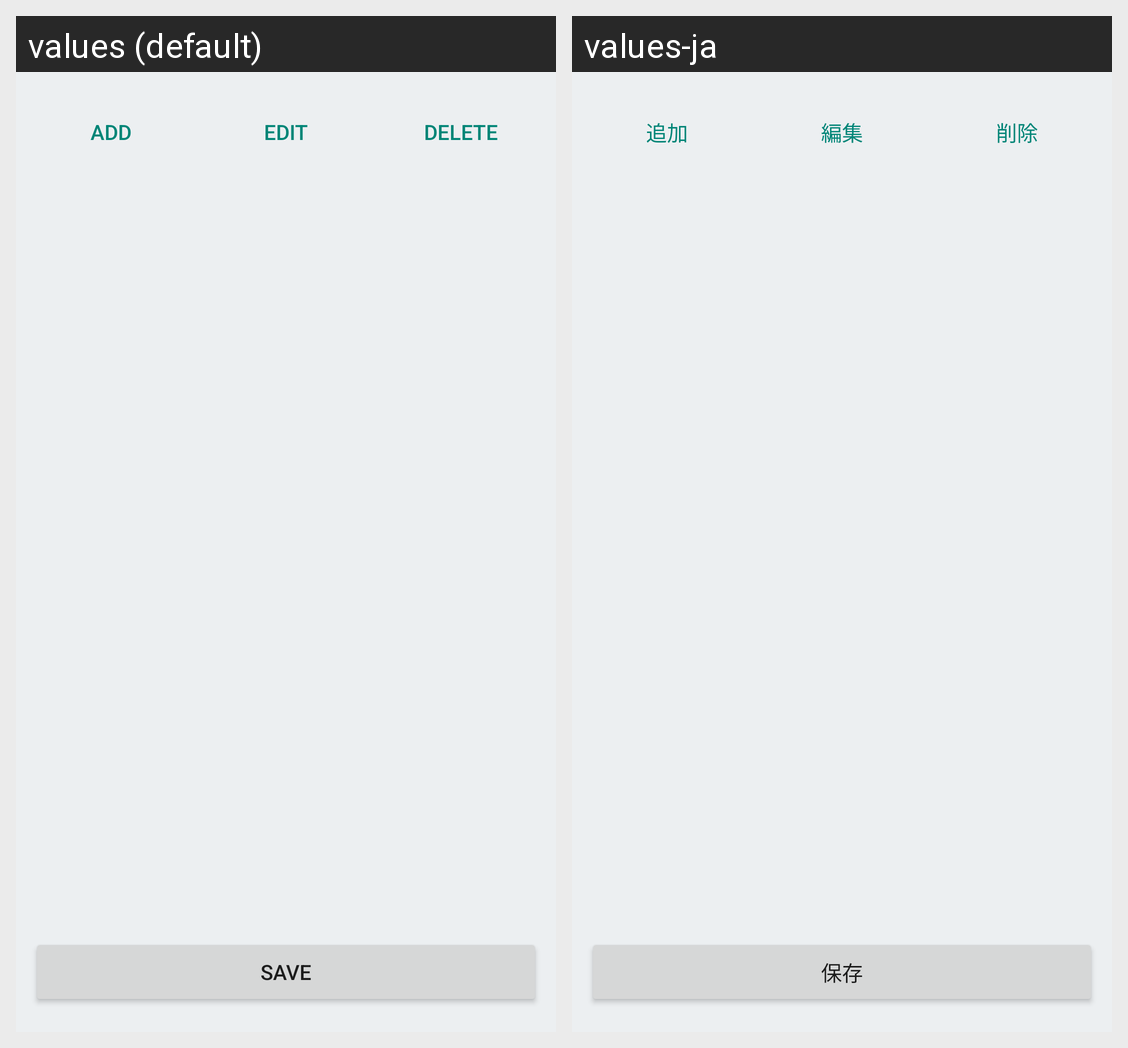

Strings drawn on this Android screen and how each of the app's shown locales translates them:
Android screen res/layout/activity_setting_holidays.xml rendered under 2 locales, left to right: values (default), values-ja. Device: Nexus 5 (rendered at 1080×1920; each locale shown at half size, 540×960, under a caption strip naming it); theme AppTheme.
Strings drawn on this screen, with the default value and each locale's value (text and hints the layout hard-codes, and strings that could not be matched under every locale, appear in the picture but are not listed):

button_text_add
  values: Add
  values-ja: 追加

button_text_edit
  values: Edit
  values-ja: 編集

button_text_delete
  values: Delete
  values-ja: 削除

button_text_save
  values: Save
  values-ja: 保存
